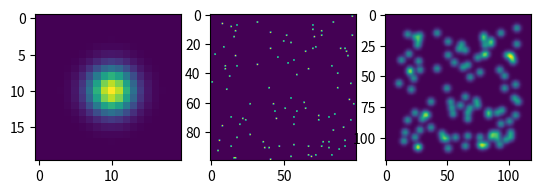

Write the Python code that produced this figure.
import numpy as np
import scipy
from scipy import stats
import matplotlib.pyplot as plt
from PIL import Image
from scipy import ndimage
from scipy import signal

gaussian = np.zeros((20, 20))
amplitude = 1
sigma = 3
xo = yo = 10
for X in range(20):
    for Y in range(20):
        gaussian[X, Y] = amplitude * np.exp(-1 * (((X-xo)**2 + (Y-yo)**2) / sigma**2))
plt.subplot(1, 3, 1)
plt.imshow(gaussian)

GT = np.random.binomial(1, .01, [100, 100])
plt.subplot(1, 3, 2)
plt.imshow(GT)

image_out = signal.convolve2d(GT, gaussian)
plt.subplot(1, 3, 3)
plt.imshow(image_out)
plt.show()
